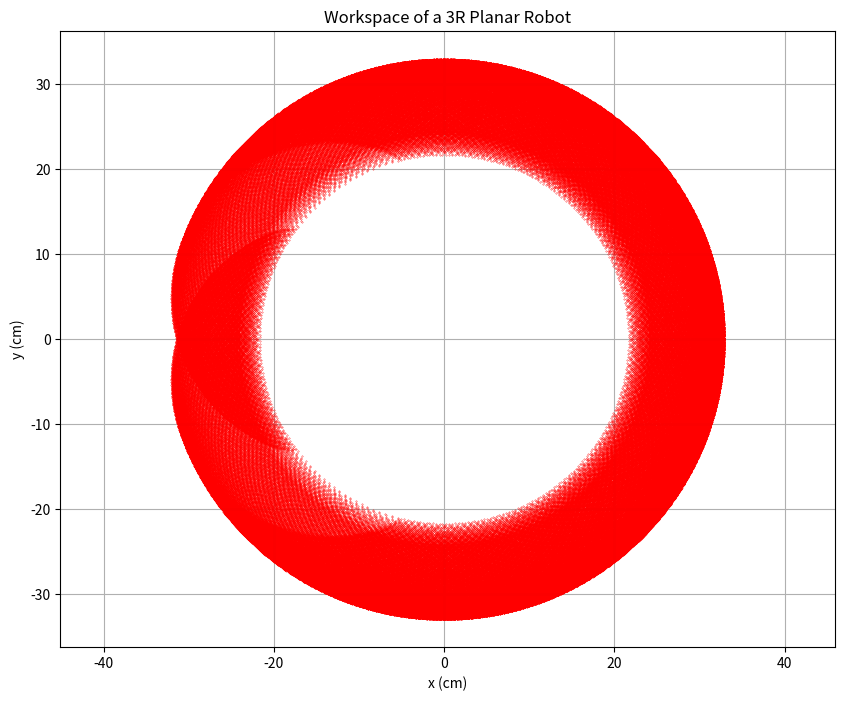

Write Python code to recreate this figure.
import numpy as np
import matplotlib.pyplot as plt

# Link lengths (in cm)
l1 = 14.2
l2 = 14.2
l3 = 4.5  # Length of the third link

# Joint angle limitations (degrees)
theta1_min = -160
theta1_max = 160
theta2_min = -90
theta2_max = 90
theta3_min = -30
theta3_max = 30

# Create arrays of joint angles with one-degree increments
theta1_array = np.deg2rad(np.arange(theta1_min, theta1_max + 1, 2))
theta2_array = np.deg2rad(np.arange(theta2_min, theta2_max + 1, 2))
theta3_array = np.deg2rad(np.arange(theta3_min, theta3_max + 1, 2))

plt.figure(figsize=(10, 8))

# Loop over theta1
for theta1 in theta1_array:
    # Loop over theta2
    for theta2 in theta2_array:
        # Compute X and Y for all theta3
        theta3 = theta3_array
        X = l1 * np.cos(theta1) + l2 * np.cos(theta1 + theta2) + l3 * np.cos(theta1 + theta2 + theta3)
        Y = l1 * np.sin(theta1) + l2 * np.sin(theta1 + theta2) + l3 * np.sin(theta1 + theta2 + theta3)
        plt.plot(X, Y, 'r.', markersize=0.5)

plt.xlabel('x (cm)')
plt.ylabel('y (cm)')
plt.title('Workspace of a 3R Planar Robot')
plt.axis('equal')
plt.grid(True)
plt.show()
